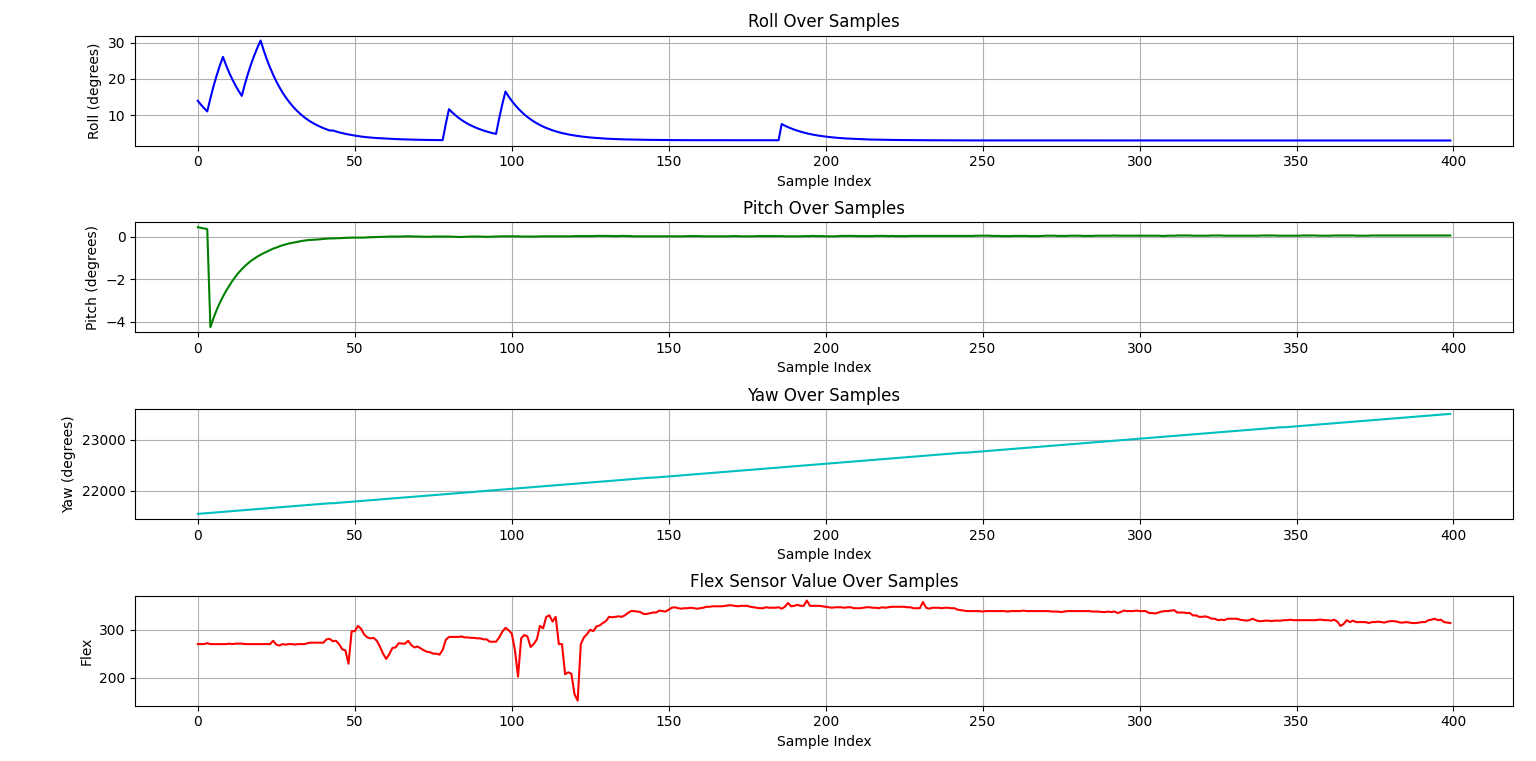

Data behind this chart, as committed beside it:
timestamp, roll, pitch, yaw, flex
43633, 13.94, 0.46, 21544, 270
43643, 12.85, 0.43, 21549, 270
43653, 11.88, 0.4, 21554, 270
43663, 11.01, 0.37, 21559, 272
43673, 14.62, -4.25, 21564, 270
43683, 17.96, -3.82, 21569, 270
43693, 20.95, -3.44, 21574, 270
43703, 23.65, -3.1, 21579, 270
43713, 26.08, -2.81, 21583, 270
43723, 23.76, -2.54, 21588, 270
43733, 21.69, -2.3, 21593, 271
43743, 19.83, -2.07, 21598, 270
43753, 18.17, -1.87, 21603, 271
43763, 16.66, -1.68, 21608, 271
43773, 15.3, -1.52, 21613, 271
43783, 18.57, -1.37, 21618, 270
43793, 21.51, -1.24, 21623, 270
43803, 24.15, -1.12, 21628, 270
43813, 26.53, -1.02, 21633, 270
43823, 28.66, -0.92, 21638, 270
43833, 30.59, -0.84, 21643, 270
43843, 27.82, -0.76, 21648, 270
43853, 25.34, -0.69, 21653, 270
43863, 23.12, -0.62, 21658, 270
43873, 21.11, -0.55, 21663, 277
43883, 19.31, -0.5, 21668, 269
43893, 17.68, -0.44, 21673, 267
43903, 16.21, -0.39, 21678, 270
43913, 14.9, -0.35, 21683, 269
43923, 13.72, -0.31, 21688, 270
43933, 12.65, -0.28, 21693, 270
43943, 11.69, -0.25, 21698, 269
43953, 10.82, -0.22, 21703, 270
43963, 10.04, -0.19, 21708, 270
43973, 9.33, -0.17, 21713, 270
43983, 8.71, -0.15, 21718, 272
43993, 8.14, -0.14, 21723, 273
44003, 7.63, -0.13, 21728, 273
44013, 7.18, -0.12, 21733, 273
44023, 6.76, -0.11, 21738, 273
44033, 6.38, -0.09, 21743, 273
44043, 6.05, -0.08, 21748, 280
44053, 5.74, -0.07, 21753, 281
44053, 5.74, -0.07, 21753, 276
44063, 5.47, -0.06, 21758, 277
44073, 5.22, -0.06, 21763, 270
44083, 5.01, -0.05, 21768, 259
44093, 4.81, -0.04, 21773, 257
44103, 4.64, -0.04, 21778, 229
44113, 4.47, -0.03, 21783, 297
44123, 4.33, -0.03, 21788, 297
44133, 4.19, -0.03, 21793, 308
44143, 4.07, -0.03, 21798, 302
44153, 3.96, -0.03, 21803, 290
44163, 3.86, -0.02, 21808, 284
44173, 3.78, -0.01, 21813, 282
44183, 3.71, -0.01, 21818, 283
44193, 3.65, 0, 21823, 277
44203, 3.6, 0, 21828, 265
44213, 3.55, 0.01, 21832, 250
... 340 more rows
